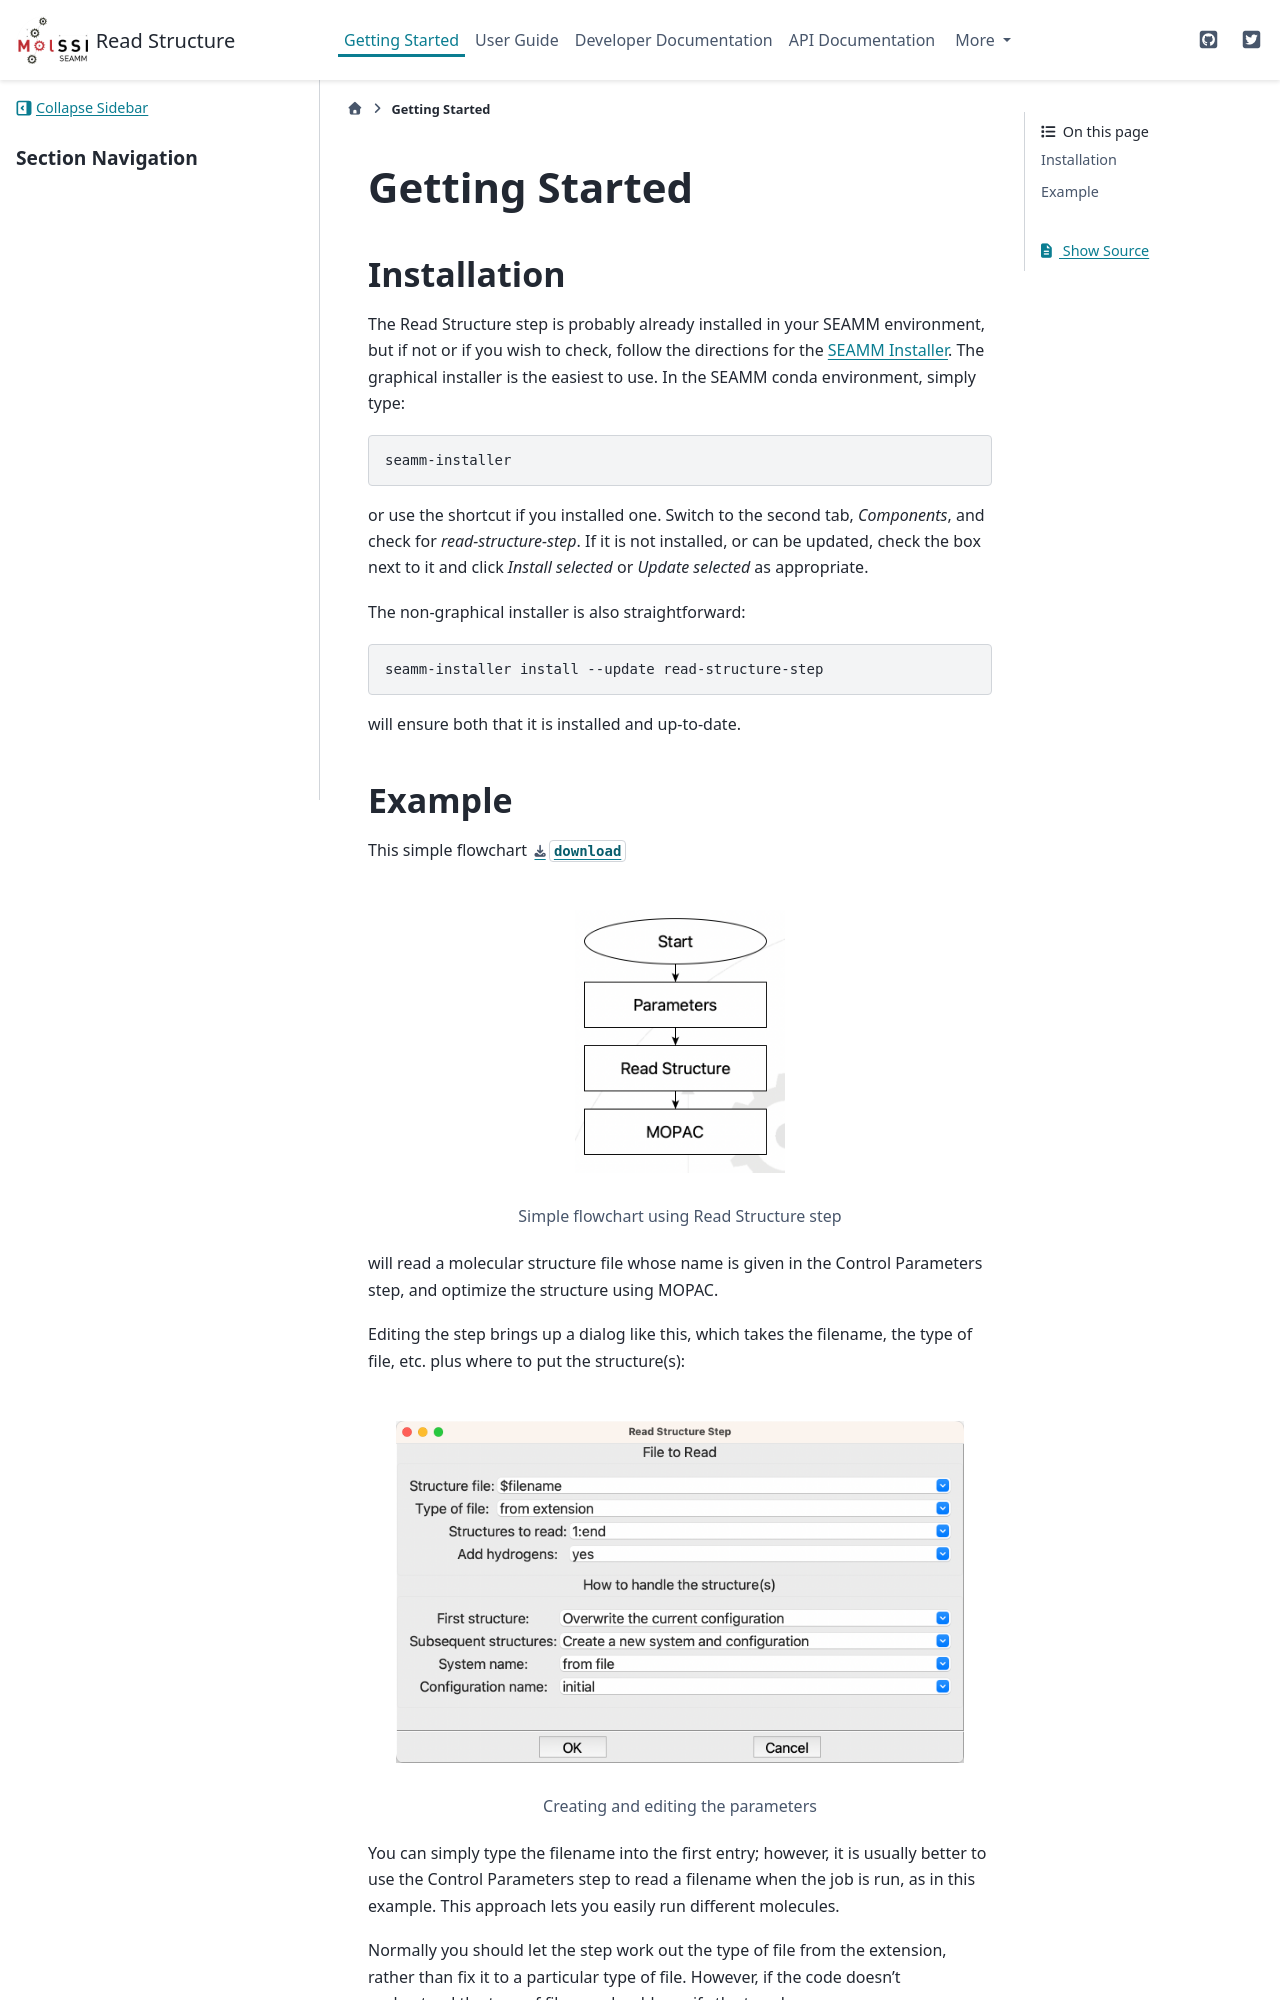

repository: molssi-seamm/read_structure_step · page: getting_started/index.html · generator: sphinx

***************
Getting Started
***************

Installation
============
The Read Structure step is probably already installed in your SEAMM environment, but
if not or if you wish to check, follow the directions for the `SEAMM Installer`_. The
graphical installer is the easiest to use. In the SEAMM conda environment, simply type::

  seamm-installer

or use the shortcut if you installed one. Switch to the second tab, `Components`, and
check for `read-structure-step`. If it is not installed, or can be updated, check the box
next to it and click `Install selected` or `Update selected` as appropriate.

The non-graphical installer is also straightforward::

  seamm-installer install --update read-structure-step

will ensure both that it is installed and up-to-date.

.. _SEAMM Installer: https://molssi-seamm.github.io/installation/index.html
